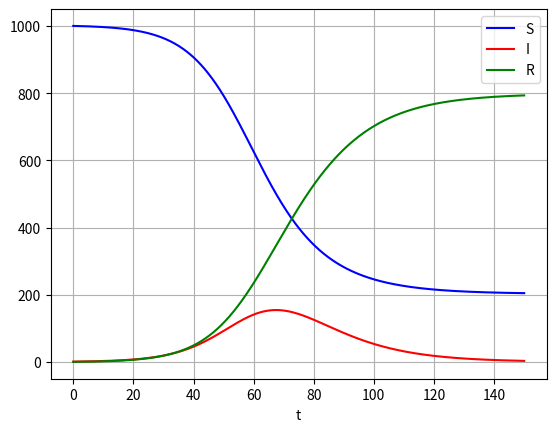

This chart was generated by the following Python code:
import numpy as np
from scipy.integrate import odeint
from scipy.interpolate import interp1d
import matplotlib.pyplot as plt

# ----------------------------------------------------------------------------
# |                 Main function here is odeint_interpolate:                 |
# |           1- Define a system                                              |
# |           2- Solve with odeint                                            |
# |           3- Interpolate the solution                                     |
# |           4- Return the interpolation                                     |
# ----------------------------------------------------------------------------


def system(y, t):
    S, I, R = y
    dSdt = -0.2 * S * I / 1000
    dIdt = 0.2 * S * I / 1000 - 0.1 * I
    dRdt = 0.1 * I
    return dSdt, dIdt, dRdt


def odeint_interpolate(system, init_cond, interval_low, interval_high, samples):
    t = np.linspace(interval_low, interval_high, samples)
    sol = odeint(system, init_cond, t)
    return [interp1d(t, sol[:, i], kind="cubic") for i in range(len(sol[0]))]
    # return sol


def main():
    t = np.linspace(0, 150, 1000)
    S, I, R = odeint_interpolate(system, [1000, 1, 0], 0, 150, 1000)
    S1_eval = [S(ti) for ti in t]
    I2_eval = [I(ti) for ti in t]
    R2_eval = [R(ti) for ti in t]
    plt.plot(t, S1_eval, "b", label="S")
    plt.plot(t, I2_eval, "r", label="I")
    plt.plot(t, R2_eval, "g", label="R")

    # sol = odeint_interpolate(system, [1000, 1, 0], 0, 100, 1000)
    # plt.plot(t, sol[:, 0], "b", label="S(t)")
    # plt.plot(t, sol[:, 1], "r", label="I(t)")
    # plt.plot(t, sol[:, 2], "g", label="R(t)")

    plt.legend(loc="best")
    plt.xlabel("t")
    plt.grid()
    plt.show()


if __name__ == "__main__":
    main()
